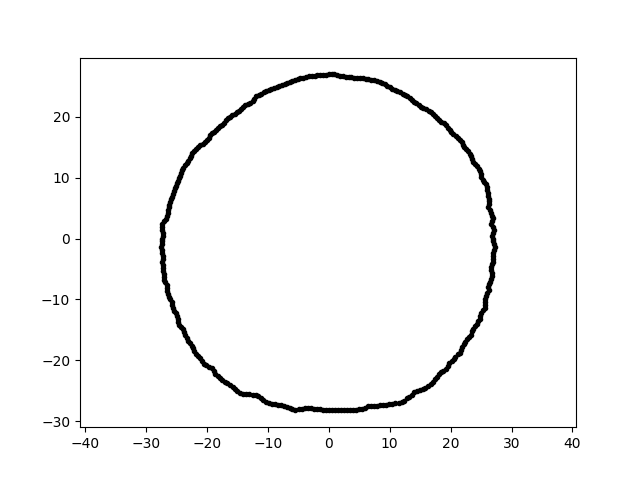

The data file committed next to this chart (first rows):
1.649417085786055145e-15, 2.693702522122204712e+01, 9.000000000000000000e+00
-5.169491852964375174e-15, -2.814140292838488477e+01, 9.000000000000000000e+00
-1.544411647681079813e+01, 2.049503479505421311e+01, 9.000000000000000000e+00
-1.920096256011152036e+01, -2.132482931602664067e+01, 9.000000000000000000e+00
2.153123584529039292e+01, -1.871681776910429917e+01, 9.000000000000000000e+00
-2.666456831090880186e+01, 3.273997311720443282e+00, 9.000000000000000000e+00
-1.920722686279627212e+01, 1.729426474700787963e+01, 9.000000000000000000e+00
2.674233858130023123e+01, 3.758390586109900955e+00, 9.000000000000000000e+00
-1.777997052501051556e+01, 1.841169845695121055e+01, 9.000000000000000000e+00
-8.335390678163209444e+00, -2.726383442575839311e+01, 9.000000000000000000e+00
2.289150724402555781e+01, 1.430420129580192601e+01, 9.000000000000000000e+00
2.340265478092913298e+01, -1.578528996645982296e+01, 9.000000000000000000e+00
-9.327252417916046312e+00, -2.708830793093990508e+01, 9.000000000000000000e+00
-2.660156153402424195e+01, -7.627875023860442028e+00, 9.000000000000000000e+00
-6.824975279708933584e+00, 2.547115450427534000e+01, 9.000000000000000000e+00
4.916148079335235233e-01, -2.816459348362534598e+01, 9.000000000000000000e+00
6.854983774045084743e+00, -2.749383822063765237e+01, 9.000000000000000000e+00
1.001890313868064197e+01, 2.479765544419972656e+01, 9.000000000000000000e+00
2.566396683491016262e+01, -9.851473864263720515e+00, 9.000000000000000000e+00
2.459380751231612905e+01, 1.146828078618294633e+01, 9.000000000000000000e+00
-2.304313072646177218e+01, -1.674181445116153810e+01, 9.000000000000000000e+00
-3.409361758272708265e+00, -2.776702325766158808e+01, 9.000000000000000000e+00
-5.538442066395258045e+00, 2.605632130516520206e+01, 9.000000000000000000e+00
-7.688596303384484187e+00, 2.514826535139263441e+01, 9.000000000000000000e+00
4.943948978500569247e+00, -2.803852795888788663e+01, 9.000000000000000000e+00
-1.109032173079820005e+01, 2.378327170237429655e+01, 9.000000000000000000e+00
6.980713148265540902e+00, 2.605237614239109334e+01, 9.000000000000000000e+00
2.635466260311144282e+01, 6.084453282904862981e+00, 9.000000000000000000e+00
-5.091402037203682340e+00, 2.619299279741562358e+01, 9.000000000000000000e+00
-4.430259003270496265e+00, -2.797155449230180935e+01, 9.000000000000000000e+00
1.144865812781870673e+01, -2.697134833592906134e+01, 9.000000000000000000e+00
-9.824063787725174635e+00, -2.699139342405678121e+01, 9.000000000000000000e+00
2.425972759332005779e+01, -1.400636025647034444e+01, 9.000000000000000000e+00
-2.106288872815600399e+01, -1.964146149664437502e+01, 9.000000000000000000e+00
1.882824214872758972e+01, -2.165941493140325136e+01, 9.000000000000000000e+00
-2.185423079563819115e+01, 1.474086480069800587e+01, 9.000000000000000000e+00
2.311086871823313516e+01, 1.388641088430224180e+01, 9.000000000000000000e+00
9.908761841819545779e+00, -2.722409941515277154e+01, 9.000000000000000000e+00
2.215947545309166600e+01, -1.731287966242894427e+01, 9.000000000000000000e+00
-2.228342758457278450e+01, -1.804476386284423128e+01, 9.000000000000000000e+00
1.705848858186351436e+01, -2.347899527464090141e+01, 9.000000000000000000e+00
-1.883885029021368851e+01, 1.756751210111313100e+01, 9.000000000000000000e+00
-1.504858597220290584e+01, -2.504505287192510465e+01, 9.000000000000000000e+00
-2.505916644551526673e+01, -1.222217211777393864e+01, 9.000000000000000000e+00
-2.654680035628643964e+01, -8.116171363474462552e+00, 9.000000000000000000e+00
1.367665948061584302e+01, 2.276178376068364173e+01, 9.000000000000000000e+00
-1.369997795161804177e+01, 2.192454776307544151e+01, 9.000000000000000000e+00
-2.493483233790218989e+01, -1.270493165503782684e+01, 9.000000000000000000e+00
1.041947166230984934e+01, -2.714365168737032619e+01, 9.000000000000000000e+00
-2.494437346032813352e+01, 9.079009451979276335e+00, 9.000000000000000000e+00
2.366080287033006613e+01, 1.258067204683748486e+01, 9.000000000000000000e+00
-2.280445152409077991e+01, -1.718438680635144777e+01, 9.000000000000000000e+00
2.425513505968359240e+01, 1.183001980867405756e+01, 9.000000000000000000e+00
1.587898914366845382e+01, -2.445149904312720679e+01, 9.000000000000000000e+00
1.554154786212243344e+01, 2.139110549356273694e+01, 9.000000000000000000e+00
1.212761122989138940e+01, 2.380177720646707940e+01, 9.000000000000000000e+00
2.680899107239874013e+01, 4.679526798287255707e-01, 9.000000000000000000e+00
2.628630562821044236e+01, -7.537476847535121038e+00, 9.000000000000000000e+00
-1.955685082325042146e+01, 1.700051105410194552e+01, 9.000000000000000000e+00
9.403011801372559431e-01, 2.692670275663482826e+01, 9.000000000000000000e+00
5.430344099690045390e+00, -2.793669854616105397e+01, 9.000000000000000000e+00
... 299 more rows
